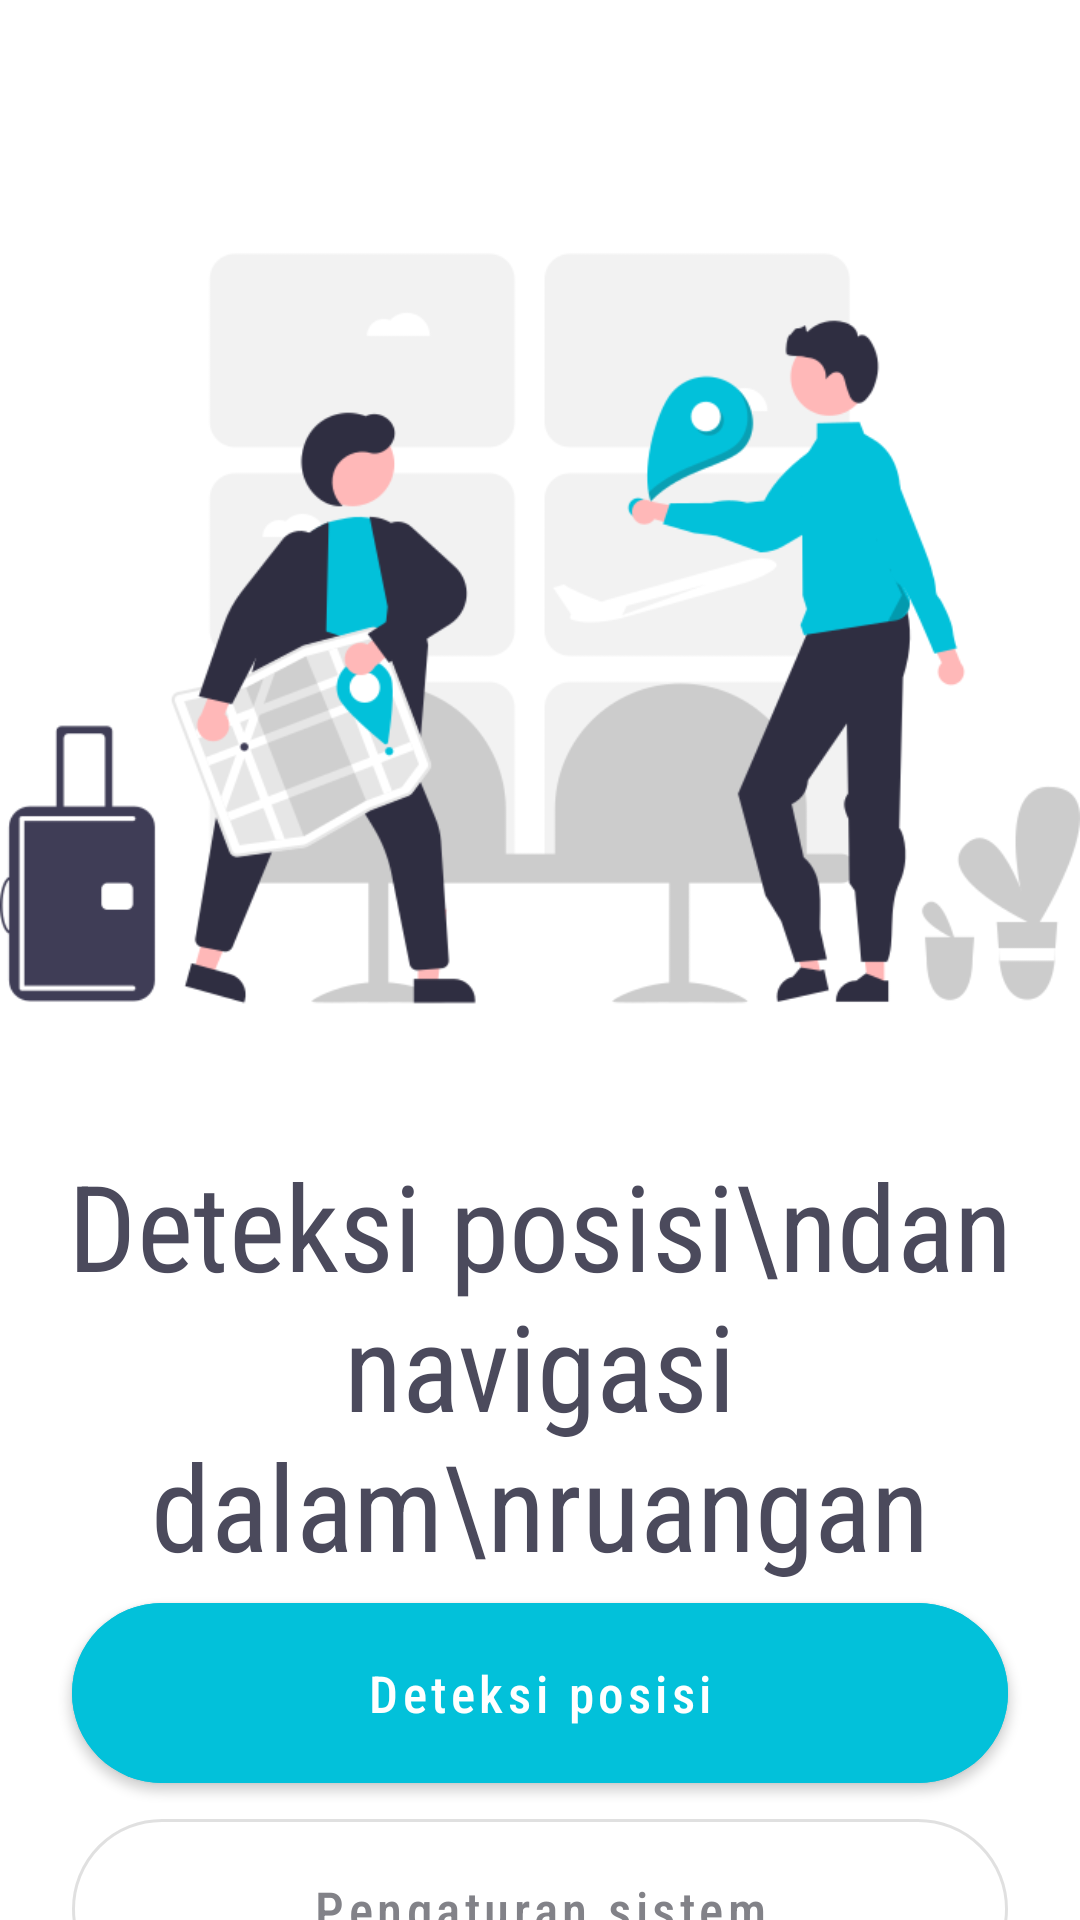

Write the Android layout XML for this screen, with the resource values it uses.
<!-- AndroidManifest.xml: application theme Theme.Posisiin01 -->
<!-- res/layout/activity_main.xml -->
<?xml version="1.0" encoding="utf-8"?>
<androidx.constraintlayout.widget.ConstraintLayout xmlns:android="http://schemas.android.com/apk/res/android"
    xmlns:app="http://schemas.android.com/apk/res-auto"
    xmlns:tools="http://schemas.android.com/tools"
    android:layout_width="match_parent"
    android:layout_height="match_parent"
    android:paddingTop="24dp"
    tools:context=".activity.MainActivity">

    <LinearLayout
        android:id="@+id/ll_title"
        android:layout_width="391dp"
        android:layout_height="54dp"
        android:gravity="center_horizontal"
        android:orientation="horizontal"
        app:layout_constraintBottom_toTopOf="@+id/iv_home_icon"
        app:layout_constraintEnd_toEndOf="parent"
        app:layout_constraintHorizontal_bias="0.5"
        app:layout_constraintStart_toStartOf="parent"
        app:layout_constraintTop_toTopOf="parent"
        app:layout_constraintVertical_chainStyle="spread_inside">

        <ImageView
            android:id="@+id/imageView"
            android:layout_width="20dp"
            android:layout_height="wrap_content"
            android:layout_marginTop="3dp"
            android:backgroundTint="#4B4A5C"
            app:srcCompat="@drawable/ic_baseline_location_on_24"
            app:tint="#4B4A5C" />

        <TextView
            android:id="@+id/tv_posisi"
            android:layout_width="wrap_content"
            android:layout_height="wrap_content"
            android:layout_marginStart="4dp"
            android:fontFamily="sans-serif-condensed-medium"
            android:text="Posisi-"
            android:textColor="#4B4A5C"
            android:textSize="22sp"
            android:textStyle="bold" />

        <TextView
            android:id="@+id/tv_in"
            android:layout_width="wrap_content"
            android:layout_height="wrap_content"
            android:fontFamily="sans-serif-condensed-medium"
            android:text="in"
            android:textColor="#02c1da"
            android:textSize="22sp"
            android:textStyle="bold" />
    </LinearLayout>

    <ImageView
        android:id="@+id/iv_home_icon"
        android:layout_width="wrap_content"
        android:layout_height="360dp"
        android:src="@drawable/home_icon"
        app:layout_constraintBottom_toTopOf="@+id/tv_home_detail"
        app:layout_constraintEnd_toEndOf="parent"
        app:layout_constraintStart_toStartOf="parent"
        app:layout_constraintTop_toBottomOf="@+id/ll_title" />

    <TextView
        android:id="@+id/tv_home_detail"
        android:layout_width="wrap_content"
        android:layout_height="wrap_content"
        android:fontFamily="sans-serif-condensed"
        android:text="Deteksi posisi\ndan navigasi dalam\nruangan"
        android:textAlignment="center"
        android:textColor="@color/ireng"
        android:textSize="40sp"
        android:textStyle="normal"
        app:layout_constraintBottom_toTopOf="@+id/ll_btn"
        app:layout_constraintEnd_toEndOf="parent"
        app:layout_constraintStart_toStartOf="parent"
        app:layout_constraintTop_toBottomOf="@+id/iv_home_icon" />

    <LinearLayout
        android:id="@+id/ll_btn"
        android:layout_width="match_parent"
        android:layout_height="wrap_content"
        android:orientation="vertical"
        app:layout_constraintBottom_toBottomOf="parent"
        app:layout_constraintEnd_toEndOf="parent"
        app:layout_constraintStart_toStartOf="parent"
        app:layout_constraintTop_toBottomOf="@+id/tv_home_detail">

        <com.google.android.material.button.MaterialButton
            android:id="@+id/btn_cari_posisi"
            android:layout_width="match_parent"
            android:layout_height="72dp"
            android:layout_marginStart="24dp"
            android:layout_marginEnd="24dp"
            android:backgroundTint="#02C1DA"
            android:fontFamily="sans-serif-condensed-medium"
            android:text="Deteksi posisi"
            android:textAllCaps="false"
            android:textSize="17sp"
            app:cornerRadius="40dp" />

        <com.google.android.material.button.MaterialButton
            android:id="@+id/btn_kelola_data"
            style="@style/Widget.MaterialComponents.Button.OutlinedButton"
            android:layout_width="match_parent"
            android:layout_height="72dp"
            android:layout_marginStart="24dp"
            android:layout_marginEnd="24dp"
            android:layout_marginBottom="24dp"
            android:backgroundTint="@color/white"
            android:fontFamily="sans-serif-condensed-medium"
            android:text="Pengaturan sistem"
            android:textAllCaps="false"
            android:textColor="#828288"
            android:textSize="17sp"
            app:cornerRadius="40dp"
            app:rippleColor="#808080" />
    </LinearLayout>
</androidx.constraintlayout.widget.ConstraintLayout>
<!-- resources referenced by this layout -->
<resources>
  <color name="ireng">#4b4a5c</color>
  <color name="white">#FFFFFFFF</color>
  <!-- drawable home_icon: png bitmap (drawable, 56279 bytes) -->
  <style name="Theme.Posisiin01" parent="Theme.MaterialComponents.DayNight.DarkActionBar">
          
          <item name="colorPrimary">@color/purple_500</item>
          <item name="colorPrimaryVariant">@color/purple_700</item>
          <item name="colorOnPrimary">@color/white</item>
          
          <item name="colorSecondary">@color/teal_200</item>
          <item name="colorSecondaryVariant">@color/teal_700</item>
          <item name="colorOnSecondary">@color/black</item>
          
          <item name="android:statusBarColor" tools:targetApi="l">@color/white</item>
          
      </style>
  <color name="purple_500">#FF6200EE</color>
  <color name="purple_700">#FF3700B3</color>
  <color name="teal_200">#FF03DAC5</color>
  <color name="teal_700">#FF018786</color>
  <color name="black">#FF000000</color>
</resources>
